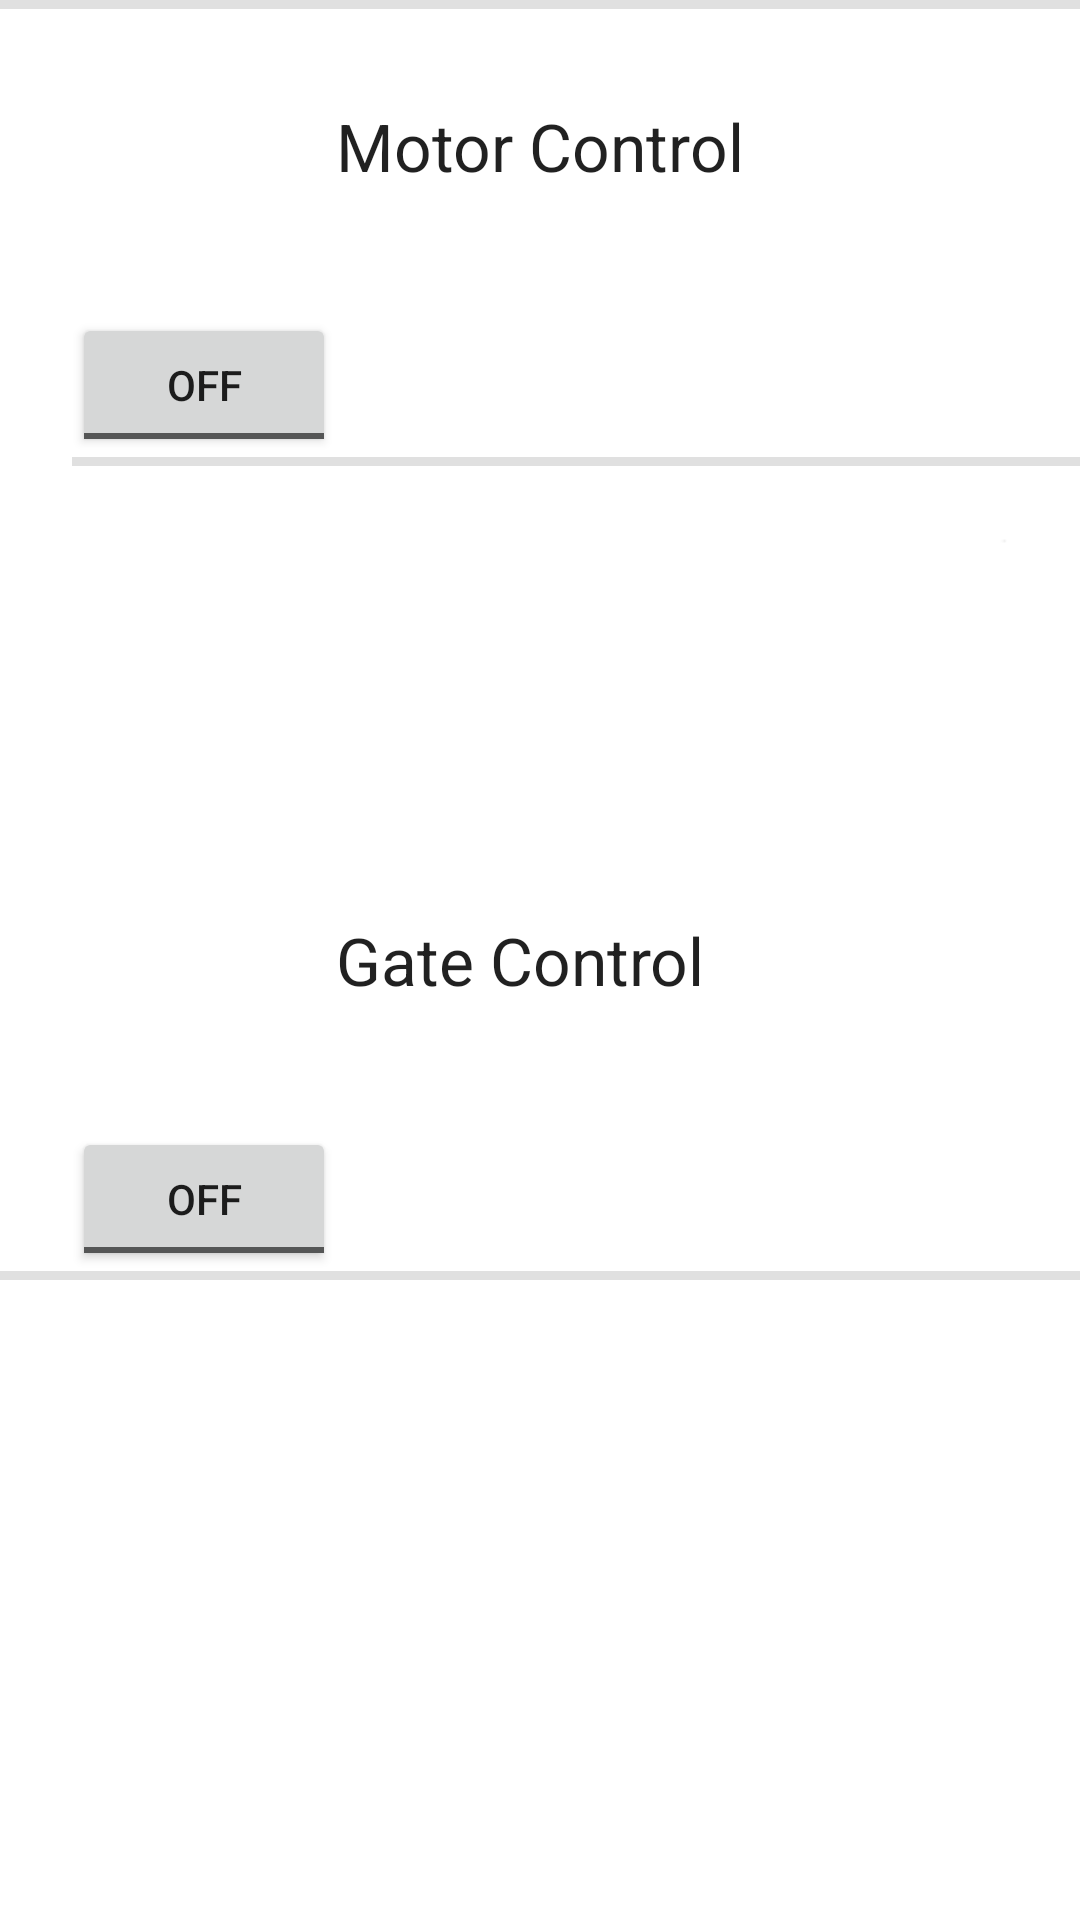

Android layout source for this screen:
<!-- AndroidManifest.xml: application theme AppTheme -->
<!-- res/layout/fragment_control.xml -->
<RelativeLayout xmlns:android="http://schemas.android.com/apk/res/android"
    xmlns:tools="http://schemas.android.com/tools"
    android:layout_width="match_parent"
    android:layout_height="match_parent"
    android:background="@drawable/back_all"
    tools:context="com.client.example.control">


    <View style="@style/Divider"
        android:id="@+id/view" />

    <TextView
        android:layout_width="wrap_content"
        android:layout_height="wrap_content"
        android:textAppearance="?android:attr/textAppearanceLarge"
        android:text="Motor Control"
        android:id="@+id/textView7"
        android:layout_below="@+id/view"
        android:layout_centerHorizontal="true"
        android:layout_marginTop="31dp" />

    <ToggleButton
        android:layout_width="wrap_content"
        android:layout_height="wrap_content"
        android:text="New ToggleButton"
        android:id="@+id/toggleButton"
        android:layout_marginTop="41dp"
        android:layout_below="@+id/textView7"
        android:layout_toStartOf="@+id/textView7"
     />
    <View style="@style/Divider"
        android:layout_below="@+id/toggleButton"
        android:layout_alignStart="@+id/toggleButton" />
    <TextView
        android:layout_width="wrap_content"
        android:layout_height="wrap_content"
        android:textAppearance="?android:attr/textAppearanceLarge"
        android:text="Gate Control"

        android:id="@+id/textView8"
        android:layout_centerVertical="true"
        android:layout_toEndOf="@+id/toggleButton" />

    <ToggleButton
        android:layout_width="wrap_content"
        android:layout_height="wrap_content"
        android:text="New ToggleButton"
        android:id="@+id/toggleButton2"
        android:layout_marginTop="41dp"
        android:layout_below="@+id/textView8"
        android:layout_toStartOf="@+id/textView8" />
    <View style="@style/Divider"
        android:layout_below="@+id/toggleButton2"
        android:layout_alignParentStart="true" />

    <ImageView
        android:layout_width="wrap_content"
        android:layout_height="wrap_content"
        android:id="@+id/motor_green"
        android:src="@drawable/green"
        android:visibility="gone"
        android:layout_alignTop="@+id/toggleButton"
        android:layout_alignParentEnd="true"
        android:layout_marginRight="10dp"
        android:layout_marginTop="10dp" />

    <ImageView
        android:layout_width="wrap_content"
        android:layout_height="wrap_content"
        android:id="@+id/gate_green"
        android:src="@drawable/green"
        android:visibility="gone"
        android:layout_marginRight="10dp"
        android:layout_alignTop="@+id/toggleButton2"
        android:layout_alignParentEnd="true"
        android:layout_marginTop="10dp" />
    <ImageView
        android:layout_width="wrap_content"
        android:layout_height="wrap_content"
        android:id="@+id/motor_red"
        android:src="@drawable/red"

        android:layout_alignTop="@+id/toggleButton"
        android:layout_alignParentEnd="true"
        android:layout_marginRight="10dp"
        android:layout_marginTop="10dp" />

    <ImageView
        android:layout_width="wrap_content"
        android:layout_height="wrap_content"
        android:id="@+id/gate_red"
        android:src="@drawable/red"

        android:layout_marginRight="10dp"
        android:layout_alignTop="@+id/toggleButton2"
        android:layout_alignParentEnd="true"
        android:layout_marginTop="10dp" />


</RelativeLayout>
<!-- resources referenced by this layout -->
<resources>
  <!-- drawable back_all: png bitmap (drawable-hdpi, 3463 bytes) -->
  <style name="Divider">
          <item name="android:layout_width">match_parent</item>
          <item name="android:layout_height">3dp</item>
          <item name="android:background">?android:attr/listDivider</item>
      </style>
  <style name="AppTheme" parent="Theme.AppCompat.Light.DarkActionBar">
          
          <item name="colorPrimary">@color/colorPrimary</item>
          <item name="colorPrimaryDark">@color/colorPrimaryDark</item>
          <item name="colorAccent">@color/colorAccent</item>
      </style>
  <color name="colorPrimary">#FF145377</color>
  <color name="colorPrimaryDark">#303F9F</color>
  <color name="colorAccent">#FF4081</color>
</resources>
